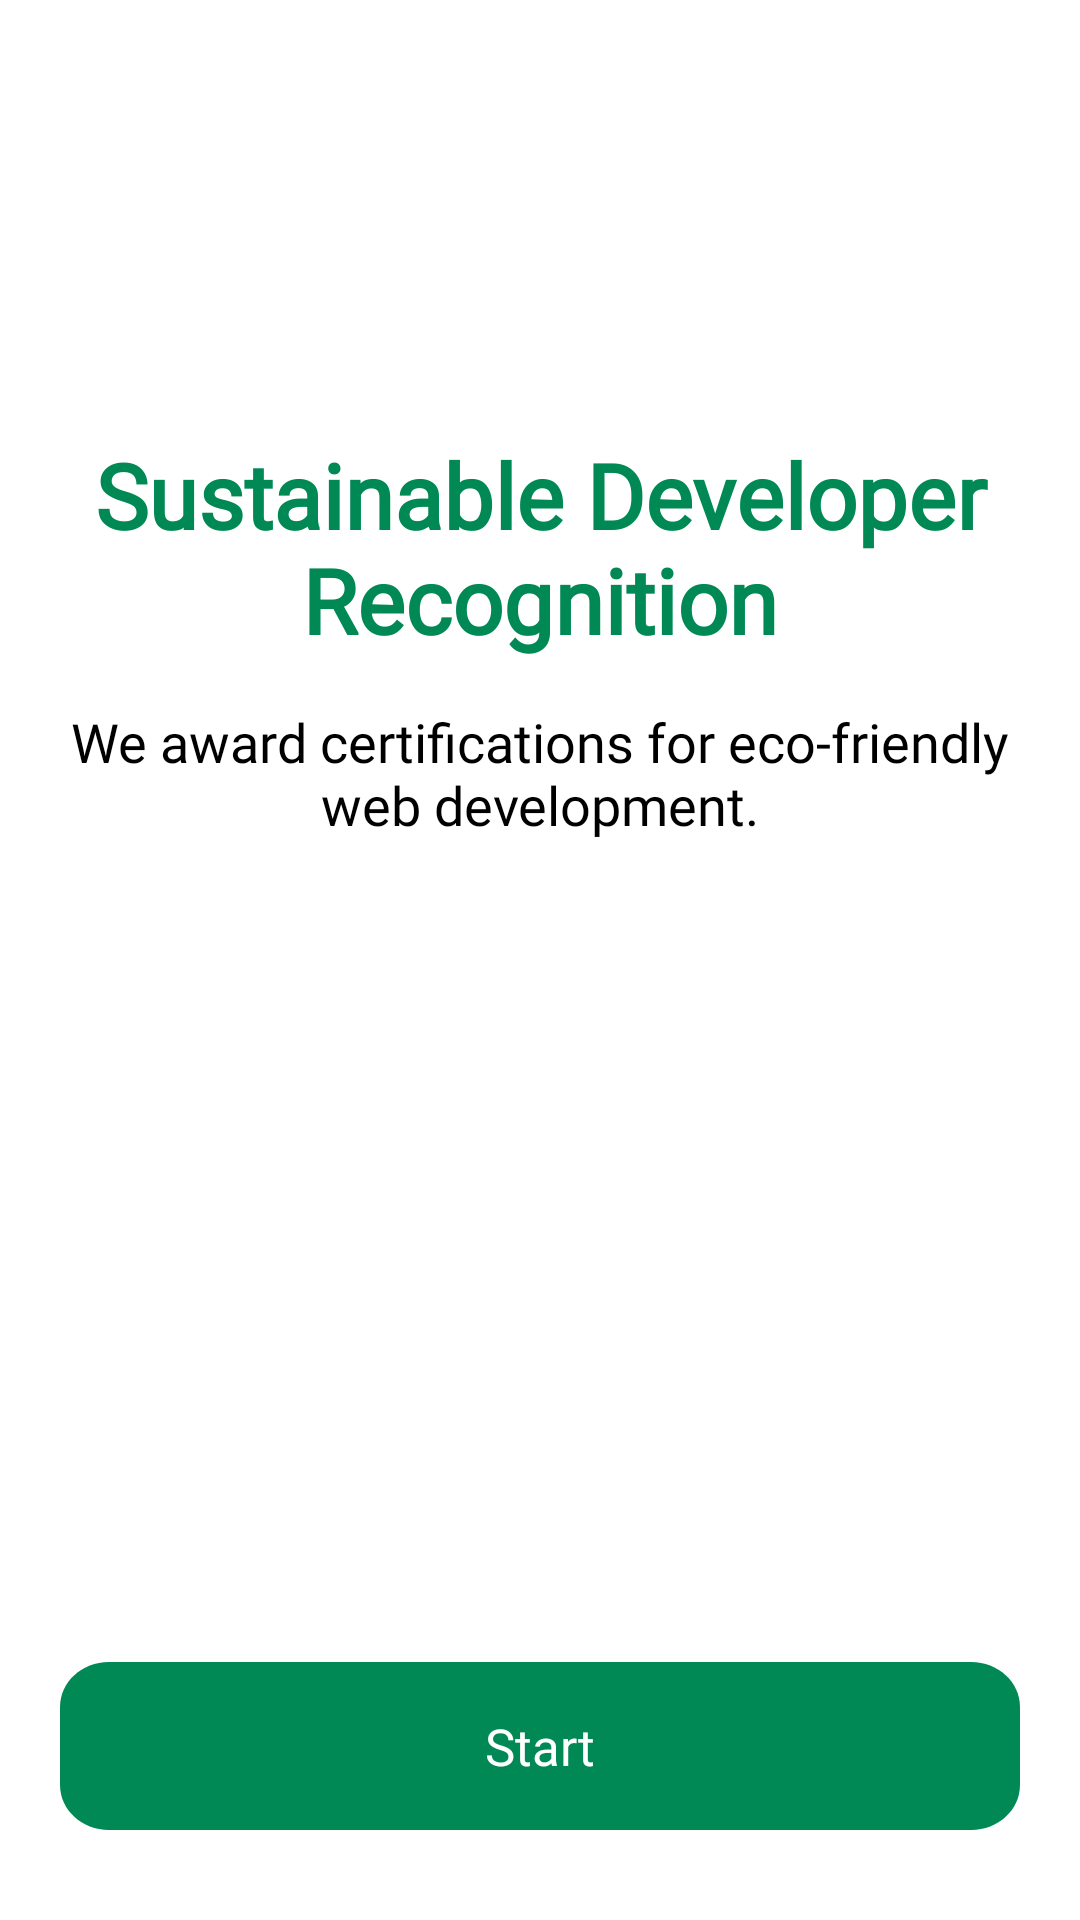

This screen was rendered from an Android layout file. Write that file and the resources it references.
<!-- AndroidManifest.xml: application theme Theme.SustainWebable -->
<!-- res/layout/fragment_three.xml -->
<?xml version="1.0" encoding="utf-8"?>
<androidx.constraintlayout.widget.ConstraintLayout xmlns:android="http://schemas.android.com/apk/res/android"
    xmlns:tools="http://schemas.android.com/tools"
    android:layout_width="match_parent"
    android:layout_height="match_parent"
    xmlns:app="http://schemas.android.com/apk/res-auto"
    tools:context=".FragmentThree"
    android:background="@color/white">
    <LinearLayout
        android:layout_width="match_parent"
        android:layout_height="match_parent"
        android:orientation="vertical"
        android:gravity="center">
        <TextView
            android:id="@+id/header"
            android:textStyle="bold"
            android:layout_width="match_parent"
            android:layout_height="wrap_content"
            android:fontFamily="@font/poppinsregular"
            android:text="Sustainable Developer Recognition"
            android:textSize="30sp"
            android:textColor="@color/green"
            app:layout_constraintBottom_toTopOf="@+id/desc"
            android:gravity="center"/>
        <TextView
            android:id="@+id/desc"
            android:layout_width="match_parent"
            android:layout_height="wrap_content"
            android:padding="15dp"
            android:fontFamily="@font/poppinslight"
            android:text="We award certifications for eco-friendly web development."
            android:textSize="18sp"
            android:textColor="@color/black"
            app:layout_constraintTop_toBottomOf="@id/header"
            android:gravity="center"/>

        <ImageView
            android:layout_width="200dp"
            android:layout_height="200dp"
            android:layout_gravity="center"
            android:padding="30dp"
            android:src="@drawable/medal"
            app:layout_constraintEnd_toEndOf="parent"
            app:layout_constraintStart_toStartOf="parent"
            app:layout_constraintTop_toBottomOf="@id/desc" />

    </LinearLayout>
    <Button
        android:layout_width="320dp"
        android:fontFamily="@font/poppinsregular"
        android:textAllCaps="false"
        android:textSize="17sp"
        android:layout_height="wrap_content"
        app:layout_constraintBottom_toBottomOf="parent"
        android:layout_marginBottom="30dp"
        app:layout_constraintRight_toRightOf="parent"
        app:layout_constraintLeft_toLeftOf="parent"
        android:text="Start"
        android:background="@drawable/rectangle"
        android:id="@+id/buttonToLogin"
        />

</androidx.constraintlayout.widget.ConstraintLayout>
<!-- resources referenced by this layout -->
<resources>
  <color name="black">#FF000000</color>
  <color name="green">#008955</color>
  <color name="white">#FFFFFFFF</color>
  <!-- drawable rectangle (drawable) -->
  <?xml version="1.0" encoding="utf-8"?>
  <vector
      xmlns:android="http://schemas.android.com/apk/res/android"
      xmlns:aapt="http://schemas.android.com/aapt"
      android:width="295dp"
      android:height="56dp"
      android:viewportWidth="295"
      android:viewportHeight="56"
      >
      <group>
          <clip-path
              android:pathData="M15 0H280C288.284 0 295 6.71573 295 15V41C295 49.2843 288.284 56 280 56H15C6.71573 56 0 49.2843 0 41V15C0 6.71573 6.71573 0 15 0Z"
              />
          <path
              android:pathData="M0 0V56H295V0"
              android:fillColor="@color/green"
              />
      </group>
  </vector>
  <style name="Theme.SustainWebable" parent="Theme.AppCompat.NoActionBar">
          
          <item name="colorPrimary">@color/purple_500</item>
          <item name="colorPrimaryVariant">@color/purple_700</item>
          <item name="colorOnPrimary">@color/white</item>
          
          <item name="colorSecondary">@color/teal_200</item>
          <item name="colorSecondaryVariant">@color/teal_700</item>
          <item name="colorOnSecondary">@color/black</item>
          
          <item name="android:statusBarColor">?attr/colorPrimaryVariant</item>
          
      </style>
  <color name="purple_500">#FF6200EE</color>
  <color name="purple_700">#FF3700B3</color>
  <color name="teal_200">#FF03DAC5</color>
  <color name="teal_700">#FF018786</color>
</resources>
